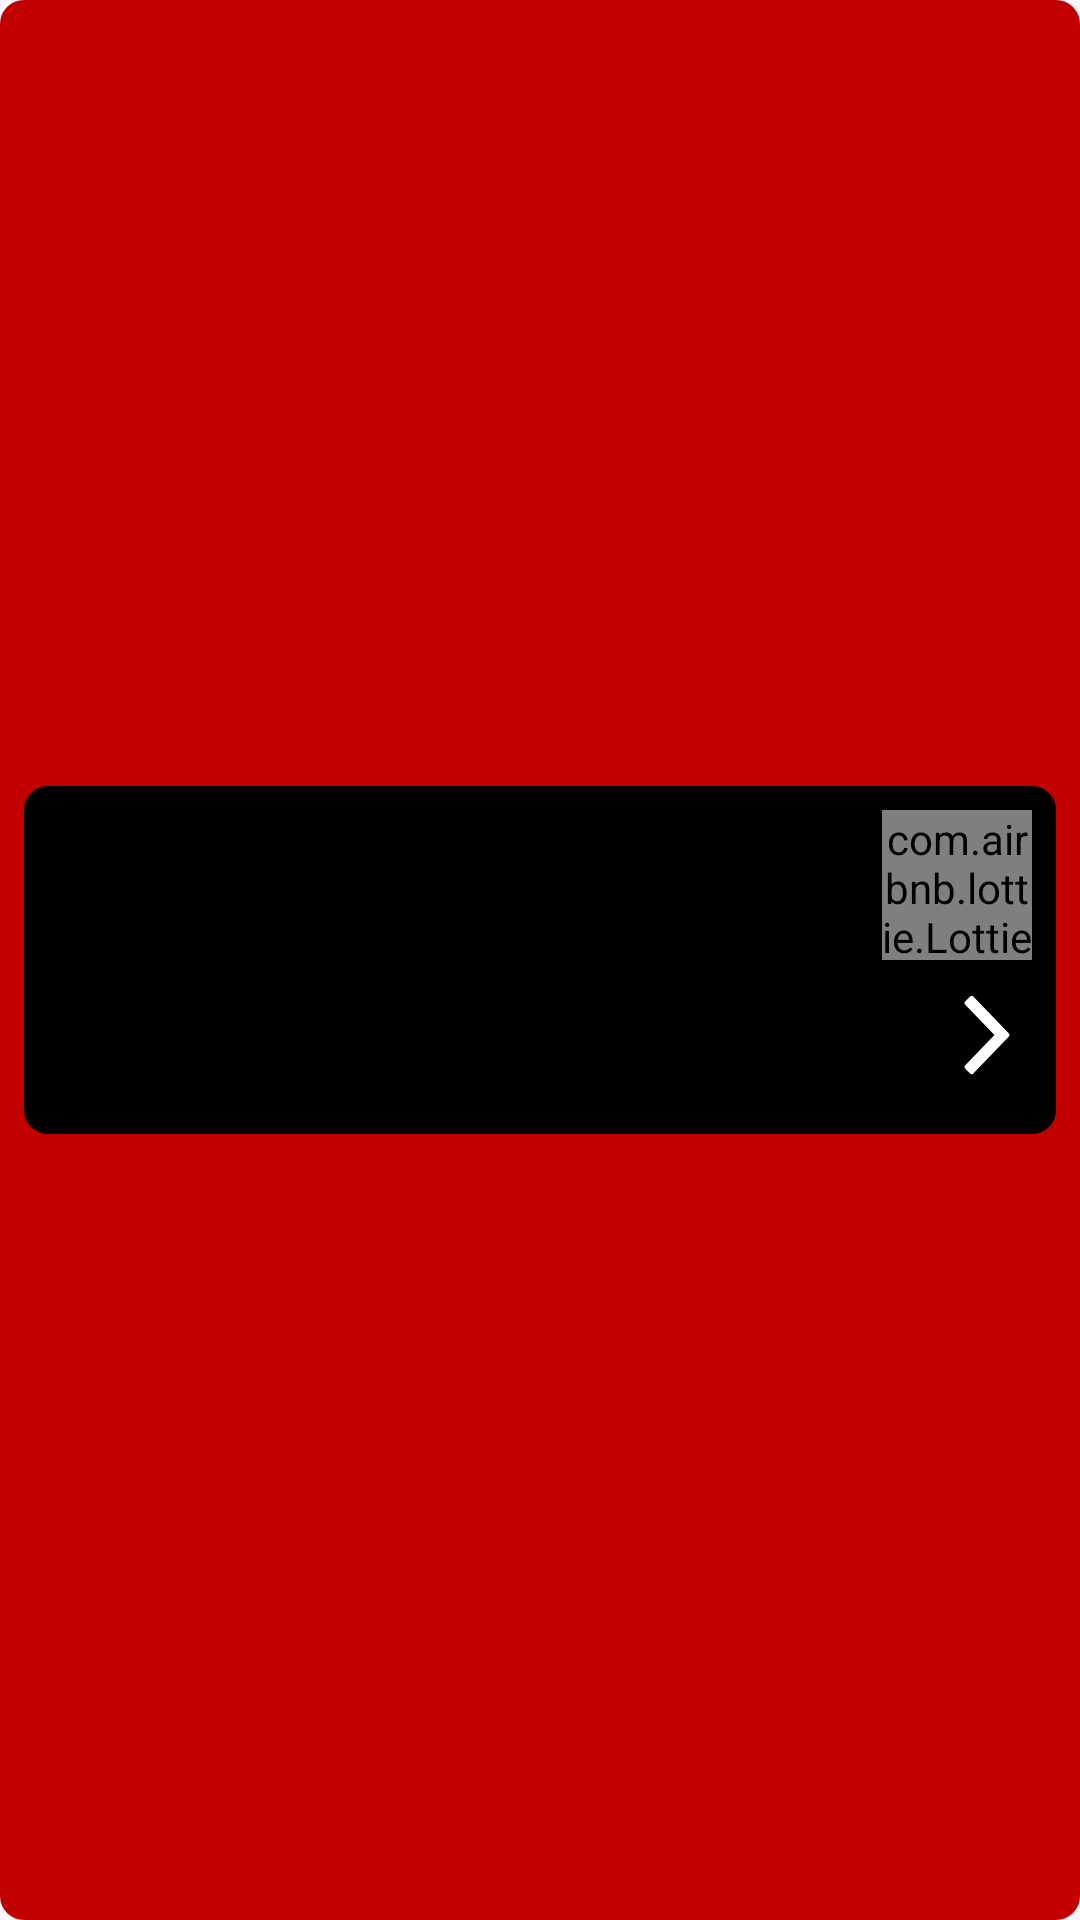

Write the Android layout XML for this screen, with the resource values it uses.
<!-- AndroidManifest.xml: application theme Theme.RickAndMortyApp -->
<!-- res/layout/recycler_item_row.xml -->
<?xml version="1.0" encoding="utf-8"?>
<androidx.constraintlayout.widget.ConstraintLayout xmlns:android="http://schemas.android.com/apk/res/android"
    xmlns:app="http://schemas.android.com/apk/res-auto"
    android:layout_width="match_parent"
    android:layout_height="wrap_content"
    android:background="@drawable/corner_radius"
    android:backgroundTint="@color/darkRed">

    <androidx.constraintlayout.widget.ConstraintLayout
        android:id="@+id/rv_item"
        android:layout_width="match_parent"
        android:layout_height="wrap_content"
        android:background="@drawable/corner_radius"
        app:layout_constraintBottom_toBottomOf="parent"
        app:layout_constraintEnd_toEndOf="parent"
        app:layout_constraintStart_toStartOf="parent"
        app:layout_constraintTop_toTopOf="parent">

        <com.airbnb.lottie.LottieAnimationView
            android:id="@+id/favorite_star"
            android:layout_width="50dp"
            android:layout_height="50dp"
            app:lottie_rawRes="@raw/favstar"
            app:layout_constraintEnd_toEndOf="parent"
            app:layout_constraintTop_toTopOf="parent"/>

        <ImageView
            android:id="@+id/character_img"
            android:layout_width="100dp"
            android:layout_height="100dp"
            app:layout_constraintBottom_toBottomOf="parent"
            app:layout_constraintStart_toStartOf="parent"
            app:layout_constraintTop_toTopOf="parent" />

        <TextView
            android:id="@+id/character_name_txt"
            android:layout_width="150dp"
            android:layout_height="50dp"
            android:layout_marginStart="30dp"
            android:layout_marginTop="5dp"
            android:textColor="@color/white"
            android:textSize="20sp"
            android:textStyle="bold"
            app:layout_constraintStart_toEndOf="@id/character_img"
            app:layout_constraintTop_toTopOf="parent" />

        <ImageView
            android:id="@+id/gender_img"
            android:layout_width="30dp"
            android:layout_height="30dp"
            android:layout_marginStart="10dp"
            android:layout_marginTop="5dp"
            app:layout_constraintStart_toEndOf="@id/character_species_txt"
            app:layout_constraintTop_toBottomOf="@id/character_name_txt"/>

        <TextView
            android:id="@+id/character_species_txt"
            android:layout_width="50dp"
            android:layout_height="wrap_content"
            android:textColor="@color/white"
            app:layout_constraintStart_toStartOf="@id/character_name_txt"
            app:layout_constraintTop_toBottomOf="@id/character_name_txt"
            app:layout_constraintBottom_toBottomOf="parent"/>

        <ImageView
            android:layout_width="30dp"
            android:layout_height="30dp"
            android:src="@drawable/rightarrow"
            android:layout_marginBottom="10dp"
            app:layout_constraintEnd_toEndOf="parent"
            app:layout_constraintBottom_toBottomOf="parent"/>

    </androidx.constraintlayout.widget.ConstraintLayout>
</androidx.constraintlayout.widget.ConstraintLayout>
<!-- resources referenced by this layout -->
<resources>
  <color name="darkRed">#C20000</color>
  <color name="white">#FFFFFFFF</color>
  <!-- drawable corner_radius (drawable) -->
  <?xml version="1.0" encoding="utf-8"?>
  <shape xmlns:android="http://schemas.android.com/apk/res/android">
      <solid android:color="@color/black"/>
      <corners android:radius="8dp"/>
      <padding android:left="8dp"
          android:bottom="8dp"
          android:right="8dp"
          android:top="8dp"/>
  </shape>
  <!-- drawable rightarrow (drawable) -->
  <vector xmlns:android="http://schemas.android.com/apk/res/android"
      android:width="512dp"
      android:height="512dp"
      android:viewportWidth="512"
      android:viewportHeight="512">
    <path
        android:pathData="M298.3,256 L131.1,81.9c-4.2,-4.3 -4.1,-11.4 0.2,-15.8l29.9,-30.6c4.3,-4.4 11.3,-4.5 15.5,-0.2L380.9,248c2.2,2.2 3.2,5.2 3,8.1 0.1,3 -0.9,5.9 -3,8.1L176.7,476.8c-4.2,4.3 -11.2,4.2 -15.5,-0.2L131.3,446c-4.3,-4.4 -4.4,-11.5 -0.2,-15.8L298.3,256z"
        android:fillColor="#ffffff"/>
  </vector>
  <style name="Theme.RickAndMortyApp" parent="Base.Theme.RickAndMortyApp" />
  <color name="black">#FF000000</color>
  <style name="Base.Theme.RickAndMortyApp" parent="Theme.Material3.DayNight.NoActionBar">
          
          
      </style>
</resources>
